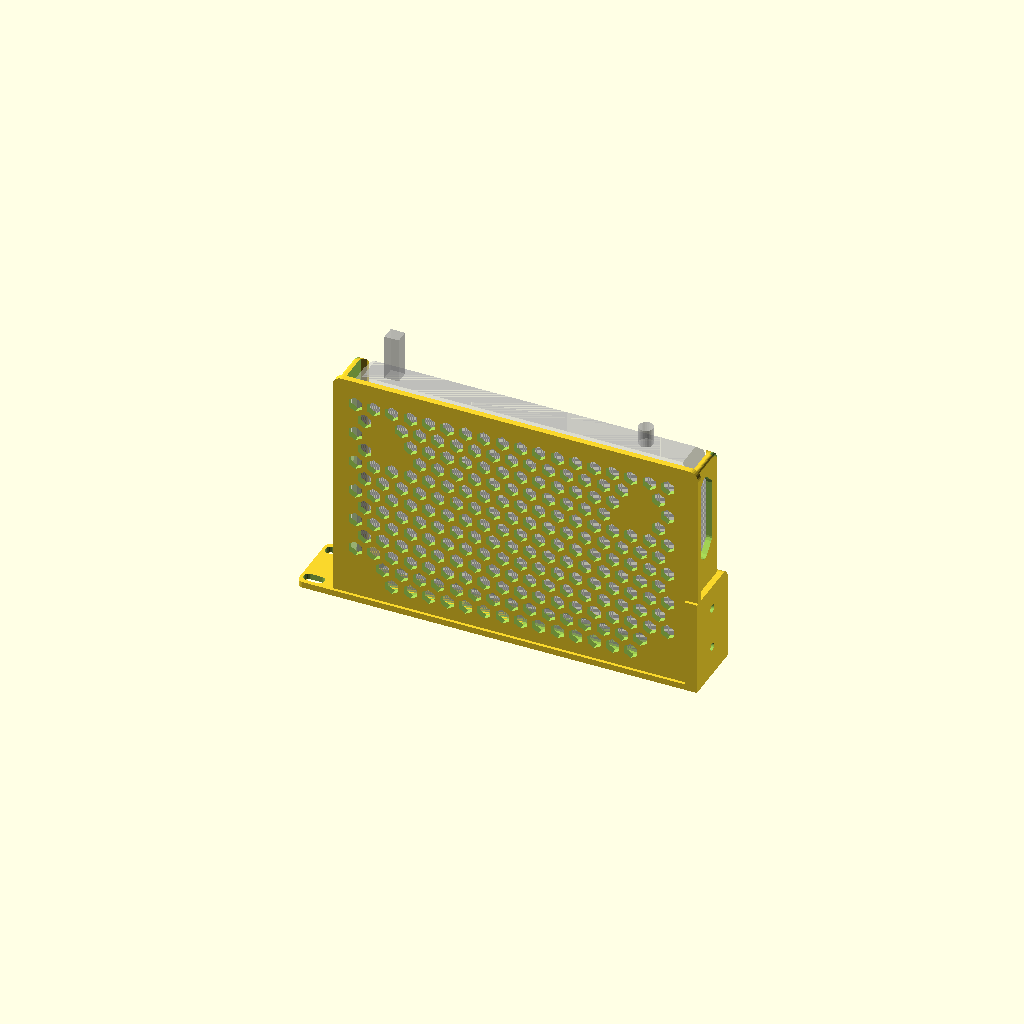
Cell 1: rendered with the file's own defaults.
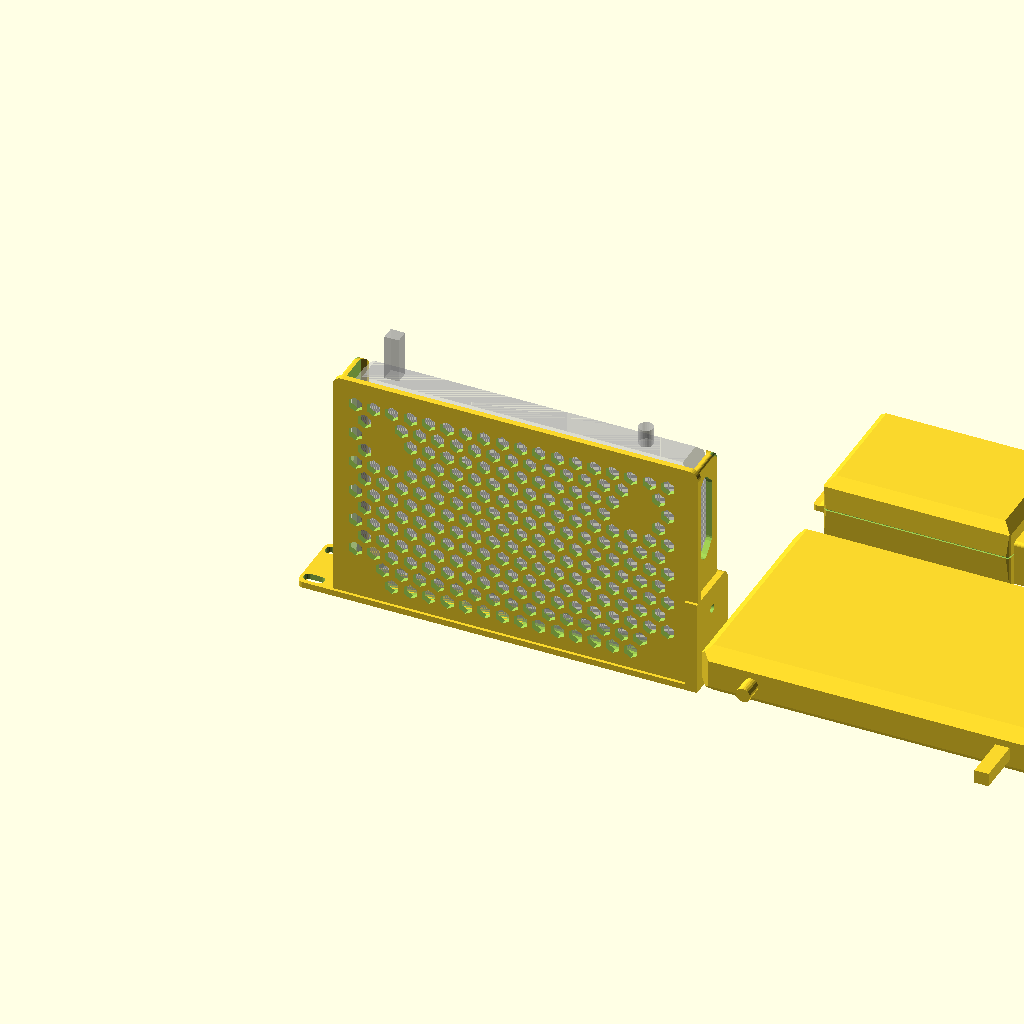
Cell 2: show_devices = true (everything else at default).
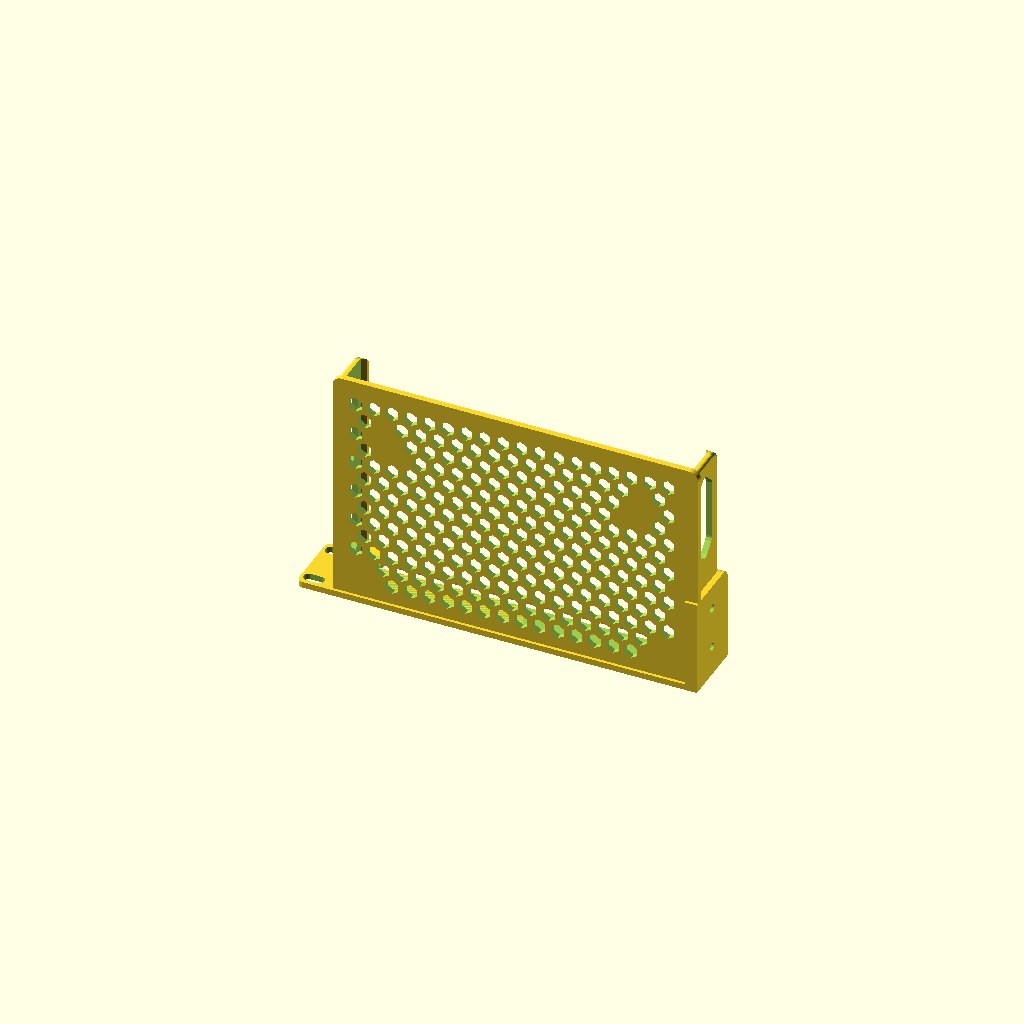
Cell 3 — show_ont set to false, the other parameters unchanged.
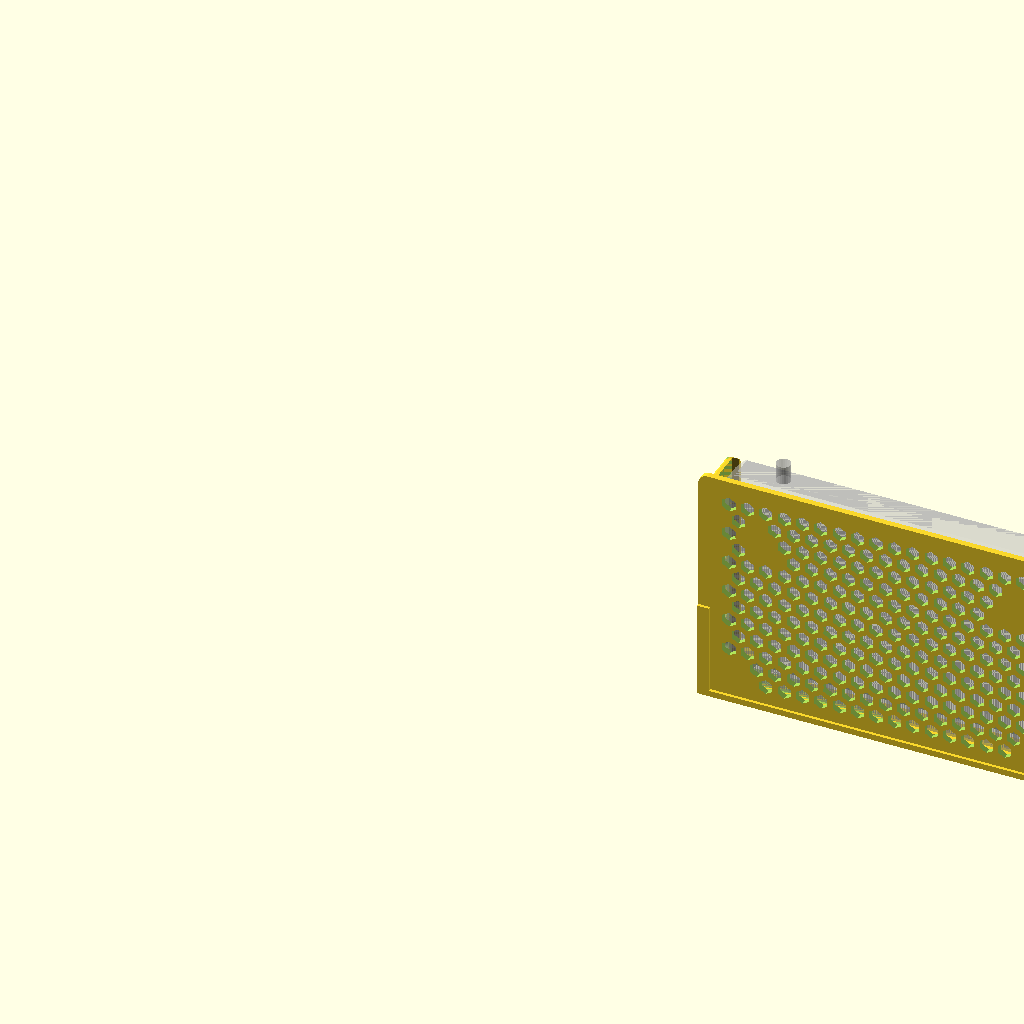
Cell 4: the same model with right_half = false.
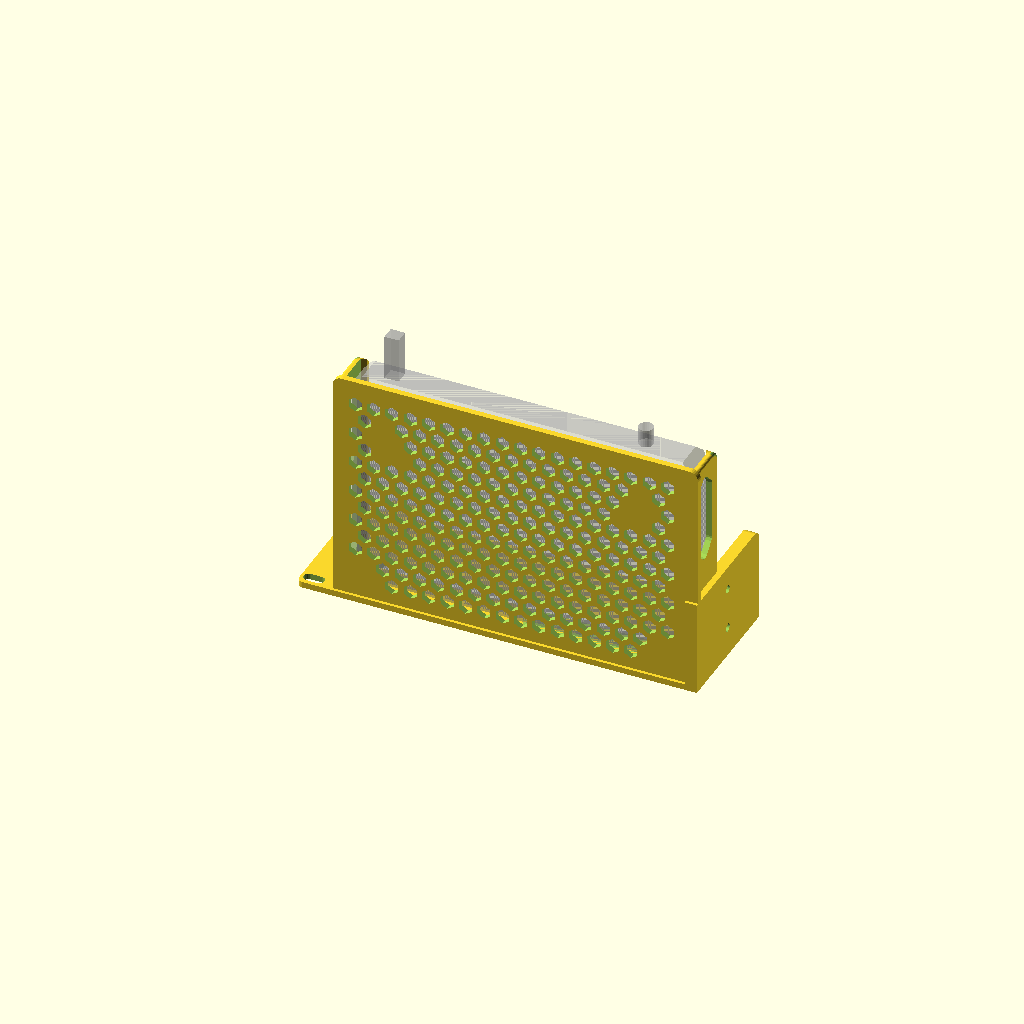
Cell 5 — panel_u set to 2, the other parameters unchanged.
All cells are drawn from one camera (rotation 55°, 0°, 25°, orthographic, colour scheme Cornfield), so only the parameter changes between them.
The OpenSCAD source (cad/mount.scad):
// mount.scad — 19" rack mount, RIGHT piece: the ONT cage.
// Style follows the UCG-Fiber modular mount: front panel printed flat on the
// bed, ventilated shelf + corner posts growing in +z, mating flange on the
// inner edge, rack ear on the outer edge. No supports.
//
// Model axes == print axes:
//   x = rack width, 0 at the joint (mating) edge, +x toward the rack ear
//   y = rack vertical, 0 at the panel bottom edge
//   z = rack depth, 0 at the panel front face (the build plate)

include <devices.scad>
show_devices = false;

show_ont = true;        // ghost ONT in preview (F5) only; absent from render/STL
right_half = true;      // mirror so the cage lands on the RACK-RIGHT side as
                        // seen from the front (unmirrored geometry is a left)

// ---- rack geometry ----
panel_u = 1;            // 1U primary — the final target (2 still renders)
u_pitch = 44.45;
panel_h = panel_u * u_pitch - 0.8;
panel_t = 4;
rack_total_w = 482.6;   // full 19" panel width
hole_span = 465.1;      // rack hole centers
edge_to_hole = (rack_total_w - hole_span) / 2;   // 8.75

// Width split is ASYMMETRIC: a centered half offers only ~225 mm inside the
// rails and the ONT is 227 wide. This piece takes piece_w; the left piece
// gets rack_total_w - piece_w (~218 — brick chain is 184, fits).
piece_w = 265;
slot_x = piece_w - edge_to_hole;     // rack slot center, from the joint edge

// ---- hardware (specifics later) ----
rack_slot_w = 14;       // oval slots for M6 cage-nut screws — widened for
                        // horizontal play, UCG-style (Zack-general policy;
                        // matches mount-left). Outer web to panel edge is
                        // ~1.75 — same on both pieces, watch on test prints
rack_slot_h = 7;
mate_hole_d = 5.3;      // M5 joint screws through the mating flange
cbore_d = 10.8;         // button-head inset in the flange's bay-side face:
cbore_t = 3;            // ISO 7380 head is 9.5 x 2.75 and the bay clearance
                        // is only 1.5, so the head must sit sub-flush; +0.2
                        // on the bore for in-plane print shrink. M5x16 still
                        // works — the tip ends ~1 proud of the left flange's
                        // inner face, in open air

// ---- cage ----
clr = 1.5;              // pocket clearance per side — confirmed by test print
wall = 4;
mate_wall_t = 8;                     // joint flange doubles as inner cage wall.
                                     // Mates mount-left's 10-thick flange
                                     // (4 web + 6 hex pocket, M5 nut AF 8.4):
                                     // M5x16 through 8+10 ends at the nut's
                                     // far face. Holes y=panel_h/2, z 20/48
                                     // on both pieces — aligns once both run
                                     // panel_u=2
bay_x0 = mate_wall_t;
bay_w = ont_l + 2 * clr;
bay_x1 = bay_x0 + bay_w;
cage_x1 = bay_x1 + wall;             // outer cage wall ends here
shelf_y0 = 2;
shelf_t = 4;
ont_y0 = shelf_y0 + shelf_t + foot_h;   // ONT body bottom — it rides on its
                                        // feet; bottom bosses hover
bay_d = ont_w + 2 * clr;
cage_z1 = panel_t + bay_d + wall;
mate_z1 = 64;                        // mating flange depth. Joint hardware:
                                     // M5x16 button head inset here, nut in
                                     // the left flange's hex pocket
side_wall_z1 = panel_t + clr + ont_w;   // walls + eaves run the full bay
                                     // depth and stop at the ONT's rear
                                     // face, brick-cage style; the rear is
                                     // fully open (fiber, coax, and cords
                                     // all dress off the back)

// Top eaves: narrow vaulted ledges along both side walls whose 45° underside
// lies parallel to (and just interferes with) the ONT's top-edge chamfers —
// slight friction fit hugging the chamfered edges, self-centering. The ONT
// slides in from the rear. Pure wall cross-section in print orientation.
eave_depth = 3;                      // how far the eave reaches over the bay
eave_squeeze = -0.1;                 // interference against the chamfer face.
                                     // +0.2 printed OVERLY tight (v1 test);
                                     // slight clearance now — tune here
ont_top = ont_y0 + ont_h;
// contact height of the 45° underside at each wall face (same both sides,
// and at the panel rear face — front clearance is also clr)
eave_y = ont_top - ont_chamfer - clr - eave_squeeze;
// Low ceiling: walls/eaves stop 3 past the eave slope — all the capture is
// in the chamfer grab. The ONT's chamfered top stands ~2.8 proud of the
// walls. (The flange stays full panel height for the joint; the brow is
// panel-face material and keeps the panel's full height.)
wall_top = eave_y + eave_depth + 3;

// Front brow: extra meat on the panel's +y edge reaching +z past the ONT's
// front-top chamfer, grabbing it with the same 45°-parallel underside. Only
// OUTSIDE the LED window's x span — a full-width brow would sit behind the
// window and block the lights. Engages over the last ~7 mm of insertion.
brow_z1 = 14;                        // rear extent; chamfer face ends at 12.9

// LED window: the bevel is the ONT's top-front edge (chamfer face ~7.4).
// Cap below the panel top so no fragile sliver strip remains above it.
win_y0 = ont_y0 + ont_h - 9;
win_y1 = min(ont_y0 + ont_h + 1.5, panel_h - 2);
win_x0 = bay_x0 + 12;
win_x1 = bay_x1 - 12;

// ---- wall hollowing ----
// Brick-cage treatment: elongated-hex windows through the side walls' free
// spans — the 45° pointed ends grow and close printably in the per-layer
// cross-section (no flat bridges, just a ~6 chord at each rounded tip) —
// with rails tied to the shelf, eave, and rear-round lines. The outer wall
// carries two windows; the inner wall carries one behind the flange (the
// joint stays solid), z-aligned with the outer rear window so the cutouts
// read straight through the cage.
win_r = 4;              // corner rounding, all cutout edges
wwin_y0 = shelf_y0 + shelf_t + 4;    // rail above the shelf junction
wwin_y1 = eave_y - 3;                // rail below the eave slope
wwin_z1 = side_wall_z1 - 8;          // rear rail, sized with the r8 round
owin_z0 = 12;                        // outer wall front rail: 8 past the panel
owin_w = (wwin_z1 - owin_z0 - 8) / 2;   // two windows, 8 rib between
iwin_z0 = owin_z0 + owin_w + 8;

// corner-rounding pass (mount-left's vocabulary)
panel_r = 4;            // panel's outer corners
cage_r = 8;             // cage top-rear corner, across walls + eaves
cage_er = 2;            // wall outer edges: top-outer (along z) and rear
                        // vertical (above the shelf)
flange_r = 6;           // flange top-rear corner (the bottom one dies
                        // into the shelf)
shelf_r = 6;            // shelf rear corners

// shelf venting
// Hex grid copied from the UCG-Fiber shelf field (rack-proven on this
// printer/settings) — see the sizing note in mount-left.scad: point-up
// hex roofs droop with scale, and af ~13 sheds the next row's webs.
hex_af = 8.66;          // hexagon across-flats (UCG field: R = 5)
hex_web = 3.5;          // material between hexes

// Solid landing pads in the hex field where the feet stand
foot_keepout_r = foot_d / 2 + hex_af / 2 + 3;
foot_pads = [for (p = ont_feet)
    [bay_x0 + clr + p[0], panel_t + clr + ont_w - p[1]]];

echo(str("piece_w=", piece_w, " panel_h=", panel_h, " cage_z1=", cage_z1,
         " slot_x=", slot_x, " left piece width=", rack_total_w - piece_w));

module hex_holes(x0, x1, z0, z1) {
    px = hex_af + hex_web;
    pz = px * 0.866;
    for (row = [0 : floor((z1 - z0 - hex_af) / pz)])
        for (col = [0 : floor((x1 - x0 - hex_af) / px)]) {
            x = x0 + hex_af / 2 + col * px + (row % 2 == 0 ? 0 : px / 2);
            z = z0 + hex_af / 2 + row * pz;
            clear_of_feet = min([for (p = foot_pads) norm([x - p[0], z - p[1]])])
                            > foot_keepout_r;
            if (x + hex_af / 2 <= x1 && clear_of_feet)
                translate([x, -1, z]) rotate([-90, 0, 0]) rotate([0, 0, 30])
                    cylinder(h = shelf_t + 4, d = hex_af / cos(30), $fn = 6);
        }
}

module rack_slot() {
    hull() {
        translate([-(rack_slot_w - rack_slot_h) / 2, 0, -1])
            cylinder(h = panel_t + 2, d = rack_slot_h, $fn = 24);
        translate([(rack_slot_w - rack_slot_h) / 2, 0, -1])
            cylinder(h = panel_t + 2, d = rack_slot_h, $fn = 24);
    }
}

module mount_right() {
    difference() {
        union() {
            difference() {
                union() {
                    linear_extrude(panel_t) hull() {                 // panel, outer
                        square([piece_w - panel_r, panel_h]);        // corners round
                        for (y = [panel_r, panel_h - panel_r])
                            translate([piece_w - panel_r, y])
                                circle(panel_r, $fn = 48);
                    }
                    cube([mate_wall_t, panel_h, mate_z1]);           // joint flange
                    translate([mate_wall_t - wall, shelf_y0, mate_z1])  // inner wall
                        cube([wall, wall_top - shelf_y0,             // runs on past
                              side_wall_z1 - mate_z1]);              // the flange
                    translate([0, shelf_y0 + shelf_t, 0])            // shelf, rear
                        rotate([90, 0, 0]) linear_extrude(shelf_t) hull() {  // corners round
                            square([cage_x1, cage_z1 - shelf_r]);
                            for (x = [shelf_r, cage_x1 - shelf_r])
                                translate([x, cage_z1 - shelf_r])
                                    circle(shelf_r, $fn = 32);
                        }
                    translate([bay_x1, shelf_y0, 0])                 // outer cage wall
                        cube([wall, wall_top - shelf_y0, side_wall_z1]);
                }
                // ONT bay, including the foot zone above the shelf
                translate([bay_x0, shelf_y0 + shelf_t, panel_t])
                    cube([bay_w, foot_h + ont_h + clr, bay_d]);
                // LED window
                translate([win_x0, win_y0, -1])
                    cube([win_x1 - win_x0, win_y1 - win_y0, panel_t + 2]);
                // rack slots
                for (y = [6.35, panel_h - 6.35])
                    translate([slot_x, y, 0]) rack_slot();
                // M5 joint holes through the flange + button-head insets
                for (z = [20, mate_z1 - 16]) {
                    translate([-1, panel_h / 2, z]) rotate([0, 90, 0])
                        cylinder(h = mate_wall_t + 2, d = mate_hole_d, $fn = 24);
                    translate([mate_wall_t - cbore_t, panel_h / 2, z])
                        rotate([0, 90, 0])
                            cylinder(h = cbore_t + 1, d = cbore_d, $fn = 48);
                }
                // shelf vents
                hex_holes(bay_x0 + 8, cage_x1 - 8, panel_t + 8, cage_z1 - 8);
            }
            // top eaves (added after the bay cut — they intentionally reach
            // into it), full bay depth like the walls
            translate([0, 0, panel_t]) linear_extrude(side_wall_z1 - panel_t)
                polygon([[bay_x1, eave_y], [bay_x1 - eave_depth, eave_y + eave_depth],
                         [bay_x1 - eave_depth, wall_top], [bay_x1, wall_top]]);
            translate([0, 0, panel_t]) linear_extrude(side_wall_z1 - panel_t)
                polygon([[mate_wall_t, eave_y], [mate_wall_t + eave_depth, eave_y + eave_depth],
                         [mate_wall_t + eave_depth, wall_top], [mate_wall_t, wall_top]]);
            // front brow segments flanking the LED window (panel-face
            // material, full panel height — above the low wall ceiling)
            for (xr = [[0, win_x0], [win_x1, cage_x1]])
                translate([xr[0], 0, 0]) rotate([90, 0, 90]) linear_extrude(xr[1] - xr[0])
                    polygon([[eave_y, panel_t], [eave_y + brow_z1 - panel_t, brow_z1],
                             [panel_h, brow_z1], [panel_h, panel_t]]);
        }
        // side-wall windows: outer wall two, inner wall one past the
        // flange, z-aligned with the outer rear window
        for (p = [[bay_x1 - 1, owin_z0], [bay_x1 - 1, iwin_z0],
                  [mate_wall_t - wall - 1, iwin_z0]]) {
            hh = (wwin_y1 - wwin_y0) / 2;
            translate([p[0], 0, 0]) rotate([90, 0, 90]) linear_extrude(wall + 2)
                offset(r = win_r) offset(delta = -win_r) polygon([
                    [wwin_y0 + hh, p[1]],
                    [wwin_y1, p[1] + hh], [wwin_y1, p[1] + owin_w - hh],
                    [wwin_y0 + hh, p[1] + owin_w],
                    [wwin_y0, p[1] + owin_w - hh], [wwin_y0, p[1] + hh]]);
        }
        // round the cage's top-rear corner, across walls + eaves in one cut
        difference() {
            translate([mate_wall_t - wall - 1, wall_top - cage_r, side_wall_z1 - cage_r])
                cube([cage_x1 - mate_wall_t + wall + 2, cage_r + 1, cage_r + 1]);
            translate([mate_wall_t - wall - 2, wall_top - cage_r, side_wall_z1 - cage_r])
                rotate([0, 90, 0])
                    cylinder(h = cage_x1 - mate_wall_t + wall + 4, r = cage_r, $fn = 48);
        }
        // round the walls' outer edges: top-outer along z and rear verticals
        // above the shelf, a quarter-torus following the r8 arc between
        // them (the inner wall's runs start where it emerges past the
        // flange; the outer wall's behind the panel)
        for (p = [[mate_wall_t - wall, 1, mate_z1], [cage_x1, -1, panel_t]]) {
            xc = p[0] + p[1] * cage_er;
            xb = p[1] > 0 ? p[0] - 1 : p[0] - cage_er;
            difference() {
                translate([xb, wall_top - cage_er, p[2]])
                    cube([cage_er + 1, cage_er + 1,
                          side_wall_z1 - cage_r - p[2] + 0.01]);
                translate([xc, wall_top - cage_er, p[2] - 0.5])
                    cylinder(h = side_wall_z1 - cage_r - p[2] + 1, r = cage_er,
                             $fn = 24);
            }
            difference() {
                translate([xb, shelf_y0 + shelf_t, side_wall_z1 - cage_er])
                    cube([cage_er + 1,
                          wall_top - cage_r - shelf_y0 - shelf_t + 0.01,
                          cage_er + 1]);
                translate([xc, shelf_y0 + shelf_t - 0.5, side_wall_z1 - cage_er])
                    rotate([-90, 0, 0])
                        cylinder(h = wall_top - cage_r - shelf_y0 - shelf_t + 1,
                                 r = cage_er, $fn = 24);
            }
            translate([0, wall_top - cage_r, side_wall_z1 - cage_r]) rotate([90, 0, 90])
                rotate_extrude(angle = 90, $fn = 48) difference() {
                    translate([cage_r - cage_er, min(xb, xc)])
                        square([cage_er + 1, cage_er + 1]);
                    translate([cage_r - cage_er, xc]) circle(cage_er, $fn = 24);
                }
        }
        // round the flange's top-rear corner (the bottom one dies into
        // the shelf)
        difference() {
            translate([-1, panel_h - flange_r, mate_z1 - flange_r])
                cube([mate_wall_t + 2, flange_r + 1, flange_r + 1]);
            translate([-2, panel_h - flange_r, mate_z1 - flange_r])
                rotate([0, 90, 0])
                    cylinder(h = mate_wall_t + 4, r = flange_r, $fn = 48);
        }
    }
}

module assembly() {
    mount_right();
    // ghost ONT in its pocket: model z (33) -> mount y, model y (148) ->
    // mount z; feet at model z<0 hang into the gap above the shelf
    if (show_ont && $preview)
        %translate([bay_x0 + clr, ont_y0, panel_t + clr + ont_w])
            rotate([-90, 0, 0]) ont();
}

if (right_half) mirror([1, 0, 0]) assembly();
else assembly();
Customizer parameters (derived from the source; name, type, default, range or options):
show_devices: bool, default false
show_ont: bool, default true
right_half: bool, default true
panel_u: number, default 1
u_pitch: number, default 44.45
panel_t: number, default 4
rack_total_w: number, default 482.6
hole_span: number, default 465.1
piece_w: number, default 265
rack_slot_w: number, default 14
rack_slot_h: number, default 7
mate_hole_d: number, default 5.3
cbore_d: number, default 10.8
cbore_t: number, default 3
clr: number, default 1.5
wall: number, default 4
mate_wall_t: number, default 8
shelf_y0: number, default 2
shelf_t: number, default 4
mate_z1: number, default 64
eave_depth: number, default 3
eave_squeeze: number, default -0.1
brow_z1: number, default 14
win_r: number, default 4
owin_z0: number, default 12
panel_r: number, default 4
cage_r: number, default 8
cage_er: number, default 2
flange_r: number, default 6
shelf_r: number, default 6
hex_af: number, default 8.66
hex_web: number, default 3.5
